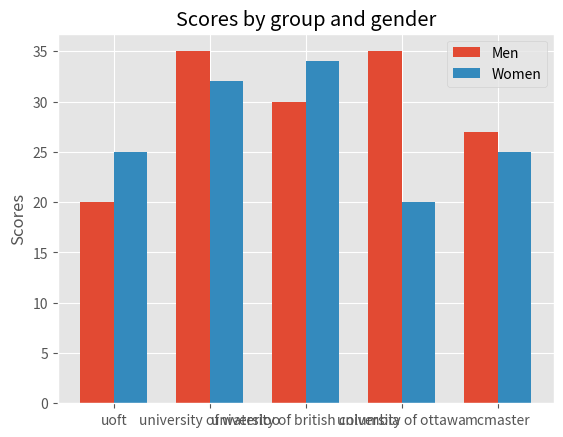

Reproduce this figure in Python. (Note: this script raises an exception after producing the figure.)
import numpy as np
import matplotlib.pyplot as plt

plt.style.use('ggplot')

N = 5
men_means = (20, 35, 30, 35, 27)
women_means = (25, 32, 34, 20, 25)
value_list = ['uoft', 'university of waterloo', 'university of british columbia', 'university of ottawa', 'mcmaster']

ind = np.arange(N)
width = 0.35
plt.bar(ind, men_means, width, label='Men')
plt.bar(ind + width, women_means, width,
    label='Women')

plt.ylabel('Scores')
plt.title('Scores by group and gender')

plt.xticks(ind + width / 2, value_list)
plt.legend(loc='best')
plt.show()

plt.bar(val_pos, chart_vals, color='green')
plt.xlabel("University Name")
plt.ylabel("Search Amount")
plt.title("What Canadian University has the most searches?")

plt.xticks(val_pos, value_list)

plt.show()
